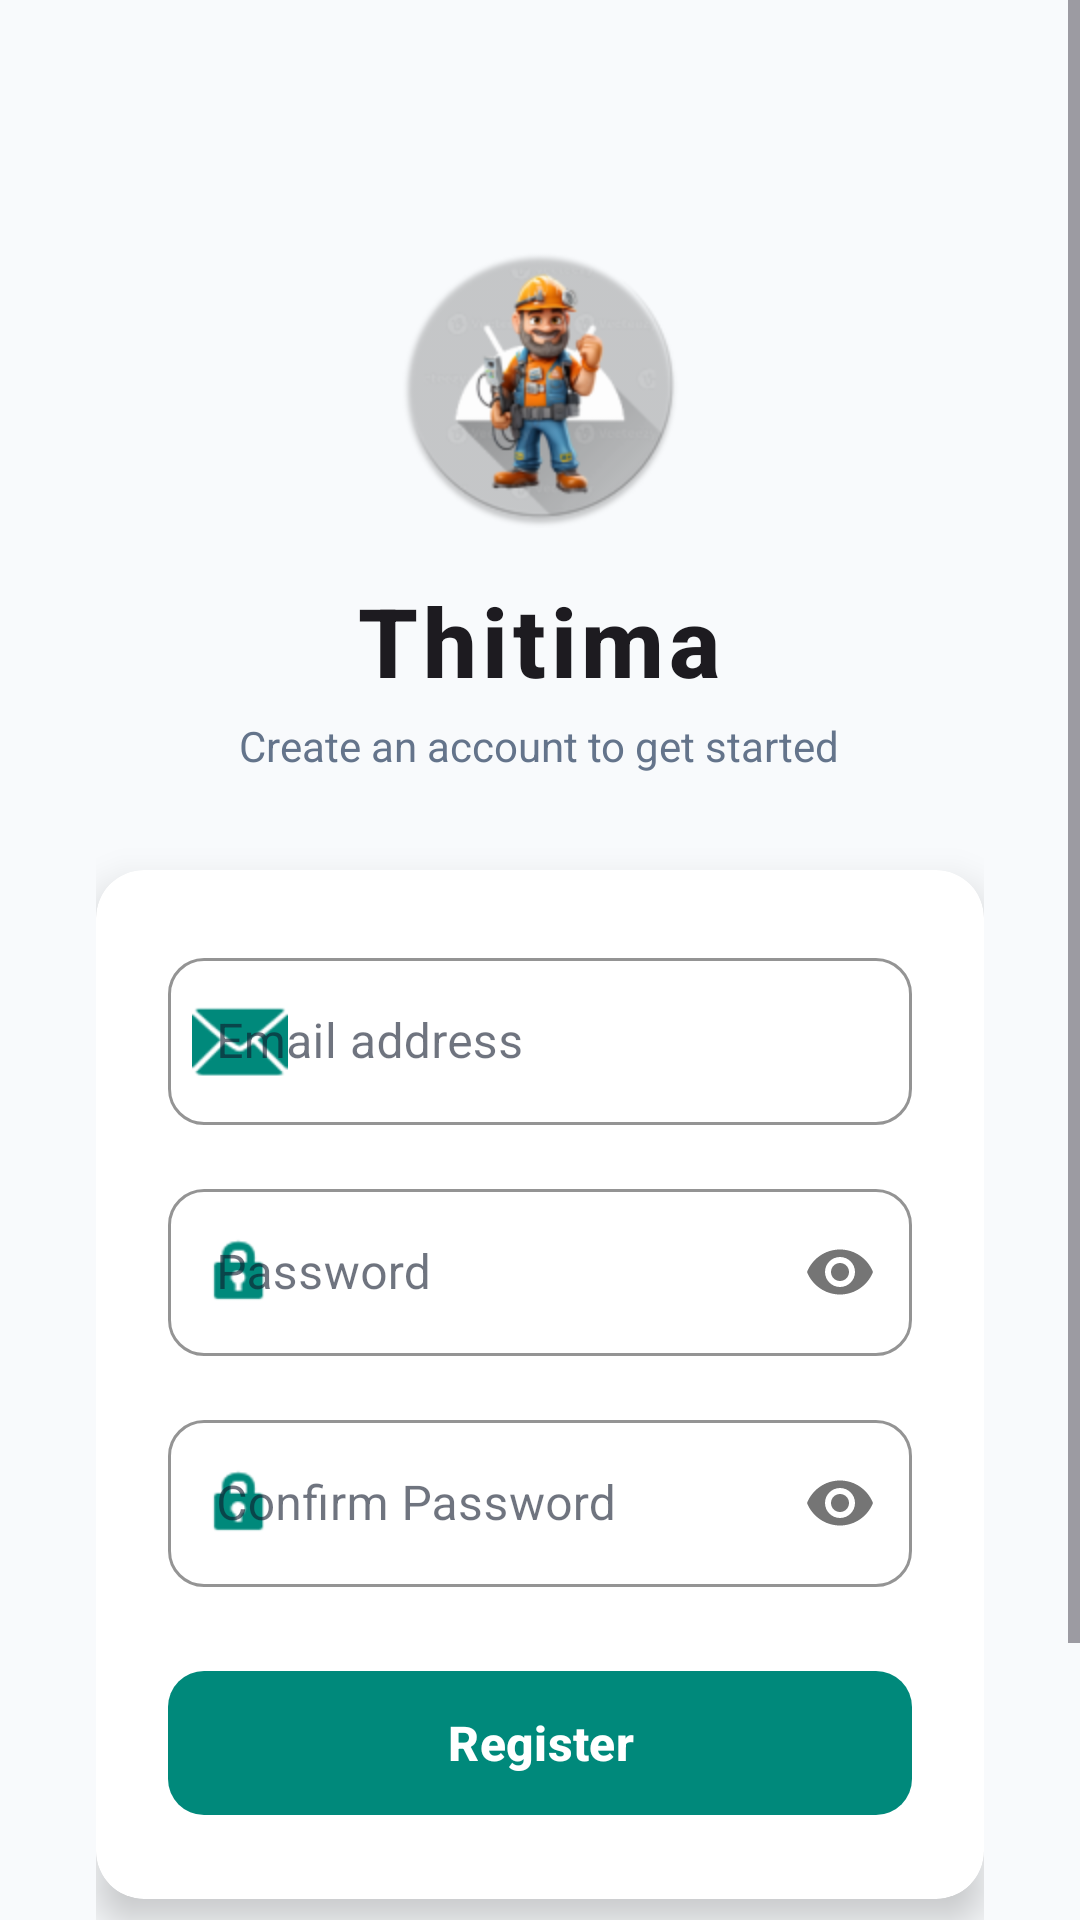

This screen was rendered from an Android layout file. Write that file and the resources it references.
<!-- AndroidManifest.xml: application theme Theme.Thitima -->
<!-- res/layout/activity_register.xml -->
<?xml version="1.0" encoding="utf-8"?>
<ScrollView xmlns:android="http://schemas.android.com/apk/res/android"
    xmlns:app="http://schemas.android.com/apk/res-auto"
    android:layout_width="match_parent"
    android:layout_height="match_parent"
    android:background="?android:attr/windowBackground"
    android:fillViewport="true">

    <LinearLayout
        android:layout_width="match_parent"
        android:layout_height="wrap_content"
        android:gravity="center_horizontal"
        android:orientation="vertical"
        android:padding="32dp">

        
        <ImageView
            android:id="@+id/img_logo"
            android:layout_width="96dp"
            android:layout_height="96dp"
            android:layout_marginTop="48dp"
            android:src="@mipmap/ic_launcher_round"
            android:contentDescription="Thitima Logo" />

        
        <TextView
            android:layout_width="wrap_content"
            android:layout_height="wrap_content"
            android:layout_marginTop="16dp"
            android:text="Thitima"
            android:textColor="?attr/colorOnBackground"
            android:textSize="32sp"
            android:letterSpacing="0.05"
            android:textStyle="bold"
            android:fontFamily="sans-serif-medium" />

        <TextView
            android:layout_width="wrap_content"
            android:layout_height="wrap_content"
            android:layout_marginTop="4dp"
            android:text="Create an account to get started"
            android:textColor="?attr/colorOnSurfaceVariant"
            android:textSize="14sp" />

        
        <androidx.cardview.widget.CardView
            android:layout_width="match_parent"
            android:layout_height="wrap_content"
            android:layout_marginTop="32dp"
            app:cardBackgroundColor="?attr/colorSurface"
            app:cardCornerRadius="16dp"
            app:cardElevation="8dp">

            <LinearLayout
                android:layout_width="match_parent"
                android:layout_height="wrap_content"
                android:orientation="vertical"
                android:padding="24dp">

                
                <com.google.android.material.textfield.TextInputLayout
                    android:id="@+id/til_email"
                    style="@style/Widget.MaterialComponents.TextInputLayout.OutlinedBox"
                    android:layout_width="match_parent"
                    android:layout_height="wrap_content"
                    android:hint="Email address"
                    app:boxStrokeColor="?attr/colorPrimary"
                    app:hintTextColor="?attr/colorOnSurfaceVariant"
                    app:startIconDrawable="@android:drawable/ic_dialog_email"
                    app:startIconTint="?attr/colorPrimary">

                    <com.google.android.material.textfield.TextInputEditText
                        android:id="@+id/et_email"
                        android:layout_width="match_parent"
                        android:layout_height="wrap_content"
                        android:inputType="textEmailAddress"
                        android:textColor="?attr/colorOnSurface"
                        android:textColorHint="?attr/colorOnSurfaceVariant"
                        android:imeOptions="actionNext" />
                </com.google.android.material.textfield.TextInputLayout>

                
                <com.google.android.material.textfield.TextInputLayout
                    android:id="@+id/til_password"
                    style="@style/Widget.MaterialComponents.TextInputLayout.OutlinedBox"
                    android:layout_width="match_parent"
                    android:layout_height="wrap_content"
                    android:layout_marginTop="16dp"
                    android:hint="Password"
                    app:boxStrokeColor="?attr/colorPrimary"
                    app:hintTextColor="?attr/colorOnSurfaceVariant"
                    app:passwordToggleEnabled="true"
                    app:startIconDrawable="@android:drawable/ic_lock_idle_lock"
                    app:startIconTint="?attr/colorPrimary">

                    <com.google.android.material.textfield.TextInputEditText
                        android:id="@+id/et_password"
                        android:layout_width="match_parent"
                        android:layout_height="wrap_content"
                        android:inputType="textPassword"
                        android:textColor="?attr/colorOnSurface"
                        android:textColorHint="?attr/colorOnSurfaceVariant"
                        android:imeOptions="actionNext" />
                </com.google.android.material.textfield.TextInputLayout>

                
                <com.google.android.material.textfield.TextInputLayout
                    android:id="@+id/til_confirm_password"
                    style="@style/Widget.MaterialComponents.TextInputLayout.OutlinedBox"
                    android:layout_width="match_parent"
                    android:layout_height="wrap_content"
                    android:layout_marginTop="16dp"
                    android:hint="Confirm Password"
                    app:boxStrokeColor="?attr/colorPrimary"
                    app:hintTextColor="?attr/colorOnSurfaceVariant"
                    app:passwordToggleEnabled="true"
                    app:startIconDrawable="@android:drawable/ic_lock_idle_lock"
                    app:startIconTint="?attr/colorPrimary">

                    <com.google.android.material.textfield.TextInputEditText
                        android:id="@+id/et_confirm_password"
                        android:layout_width="match_parent"
                        android:layout_height="wrap_content"
                        android:inputType="textPassword"
                        android:textColor="?attr/colorOnSurface"
                        android:textColorHint="?attr/colorOnSurfaceVariant"
                        android:imeOptions="actionDone" />
                </com.google.android.material.textfield.TextInputLayout>

                
                <TextView
                    android:id="@+id/tv_error"
                    android:layout_width="match_parent"
                    android:layout_height="wrap_content"
                    android:layout_marginTop="12dp"
                    android:textColor="?attr/colorError"
                    android:textSize="13sp"
                    android:visibility="gone" />

                
                <com.google.android.material.button.MaterialButton
                    android:id="@+id/btn_register"
                    android:layout_width="match_parent"
                    android:layout_height="56dp"
                    android:layout_marginTop="24dp"
                    android:text="Register"
                    android:textSize="16sp"
                    android:textStyle="bold"
                    app:backgroundTint="?attr/colorPrimary"
                    app:cornerRadius="12dp" />

                
                <com.google.android.material.progressindicator.LinearProgressIndicator
                    android:id="@+id/progress_bar"
                    android:layout_width="match_parent"
                    android:layout_height="wrap_content"
                    android:layout_marginTop="16dp"
                    android:visibility="gone"
                    app:indicatorColor="?attr/colorPrimary"
                    app:trackColor="?attr/colorSurfaceVariant" />

            </LinearLayout>
        </androidx.cardview.widget.CardView>

        <TextView
            android:id="@+id/tv_login_link"
            android:layout_width="wrap_content"
            android:layout_height="wrap_content"
            android:layout_marginTop="32dp"
            android:layout_marginBottom="32dp"
            android:text="Already have an account? Sign In"
            android:textColor="?attr/colorPrimary"
            android:textSize="14sp"
            android:textStyle="bold" />

    </LinearLayout>
</ScrollView>
<!-- resources referenced by this layout -->
<resources>
  <!-- mipmap ic_launcher_round: webp bitmap (mipmap-hdpi, 5716 bytes) -->
  <style name="Theme.Thitima" parent="Base.Theme.Thitima" />
  <style name="Base.Theme.Thitima" parent="Theme.Material3.DayNight.NoActionBar">
          
          <item name="colorPrimary">@color/primary</item>
          <item name="colorPrimaryContainer">@color/primary_container</item>
          <item name="colorOnPrimary">@color/on_primary</item>
  
          
          <item name="colorSecondary">@color/secondary</item>
          <item name="colorOnSecondary">@color/on_secondary</item>
  
          
          <item name="android:windowBackground">@color/background</item>
          <item name="colorSurface">@color/surface</item>
          <item name="colorOnSurface">@color/on_surface</item>
          <item name="colorSurfaceVariant">@color/surface_variant</item>
          <item name="colorOnSurfaceVariant">@color/on_surface_variant</item>
  
          
          <item name="colorError">@color/error</item>
          <item name="colorOnError">@color/on_error</item>
  
          
          <item name="colorOutline">@color/outline</item>
  
          
          <item name="materialCardViewStyle">@style/Widget.Material3.CardView.Elevated</item>
          <item name="shapeAppearanceMediumComponent">@style/ShapeAppearance.Thitima.MediumComponent</item>
          <item name="shapeAppearanceSmallComponent">@style/ShapeAppearance.Thitima.SmallComponent</item>
  
          
          <item name="android:statusBarColor">@color/background</item>
          <item name="android:windowLightStatusBar" tools:targetApi="m">true</item>
      </style>
  <color name="primary">#00897B</color>
  <color name="primary_container">#E0F2F1</color>
  <color name="on_primary">#FFFFFF</color>
  <color name="secondary">#0284C7</color>
  <color name="on_secondary">#FFFFFF</color>
  <color name="background">#F8FAFC</color>
  <color name="surface">#FFFFFF</color>
  <color name="on_surface">#0F172A</color>
  <color name="surface_variant">#F1F5F9</color>
  <color name="on_surface_variant">#64748B</color>
  <color name="error">#DC2626</color>
  <color name="on_error">#FFFFFF</color>
  <color name="outline">#CBD5E1</color>
  <style name="ShapeAppearance.Thitima.MediumComponent" parent="ShapeAppearance.Material3.MediumComponent">
          <item name="cornerSize">16dp</item>
      </style>
  <style name="ShapeAppearance.Thitima.SmallComponent" parent="ShapeAppearance.Material3.SmallComponent">
          <item name="cornerSize">12dp</item>
      </style>
</resources>
